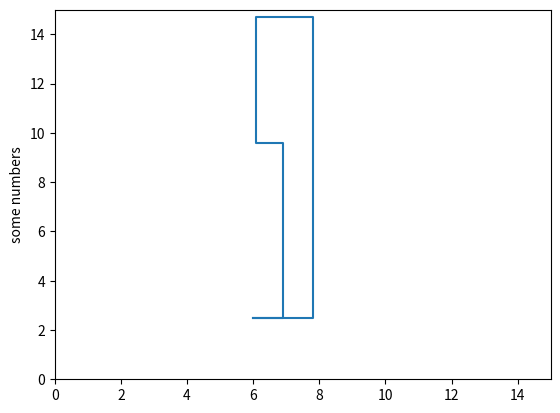

Write the Python code that produced this figure.
import math
import matplotlib.pyplot as plt
import numpy as np

gravity = 9.8
cardBoardToPlastic = 0.54

def maxAccBox(size,weight,pos,maxVel=0.1,material=1,shape=1):
    acc = 0
    if material and shape:
        acc = ((weight*gravity*cardBoardToPlastic)-((size[1]*size[2]*maxVel*maxVel)/2))/weight

    return acc

def accCal(segmentVel,dist):
    time = 0
    totalDist = 0
    for vel in segmentVel:
        time = time + dist/vel
        totalDist = totalDist + dist
    return 2*totalDist/(time*time)


if __name__ == '__main__':
    path = [[6,2.5,0],[6.9,2.5,0],[7.8,2.5,math.pi/2],[7.8,14.7,math.pi],[6.1,14.7,-math.pi/2],[6.1,9.6,0],[6.9,9.6,-math.pi/2],[6.9,2.5,0],[6,2.5,0]]
    plt.plot([path[i][0] for i in range(len(path))],[path[i][1] for i in range(len(path))])
    plt.ylabel('some numbers')
    plt.gca().set_xlim([0, 15])
    plt.gca().set_ylim([0, 15])
    plt.autoscale(False)
    plt.show()
    print(maxAccBox([0.1,0.5,0.5],0.01,1))
    print(accCal(np.arange(0.1,1.1,0.1),0.1))

